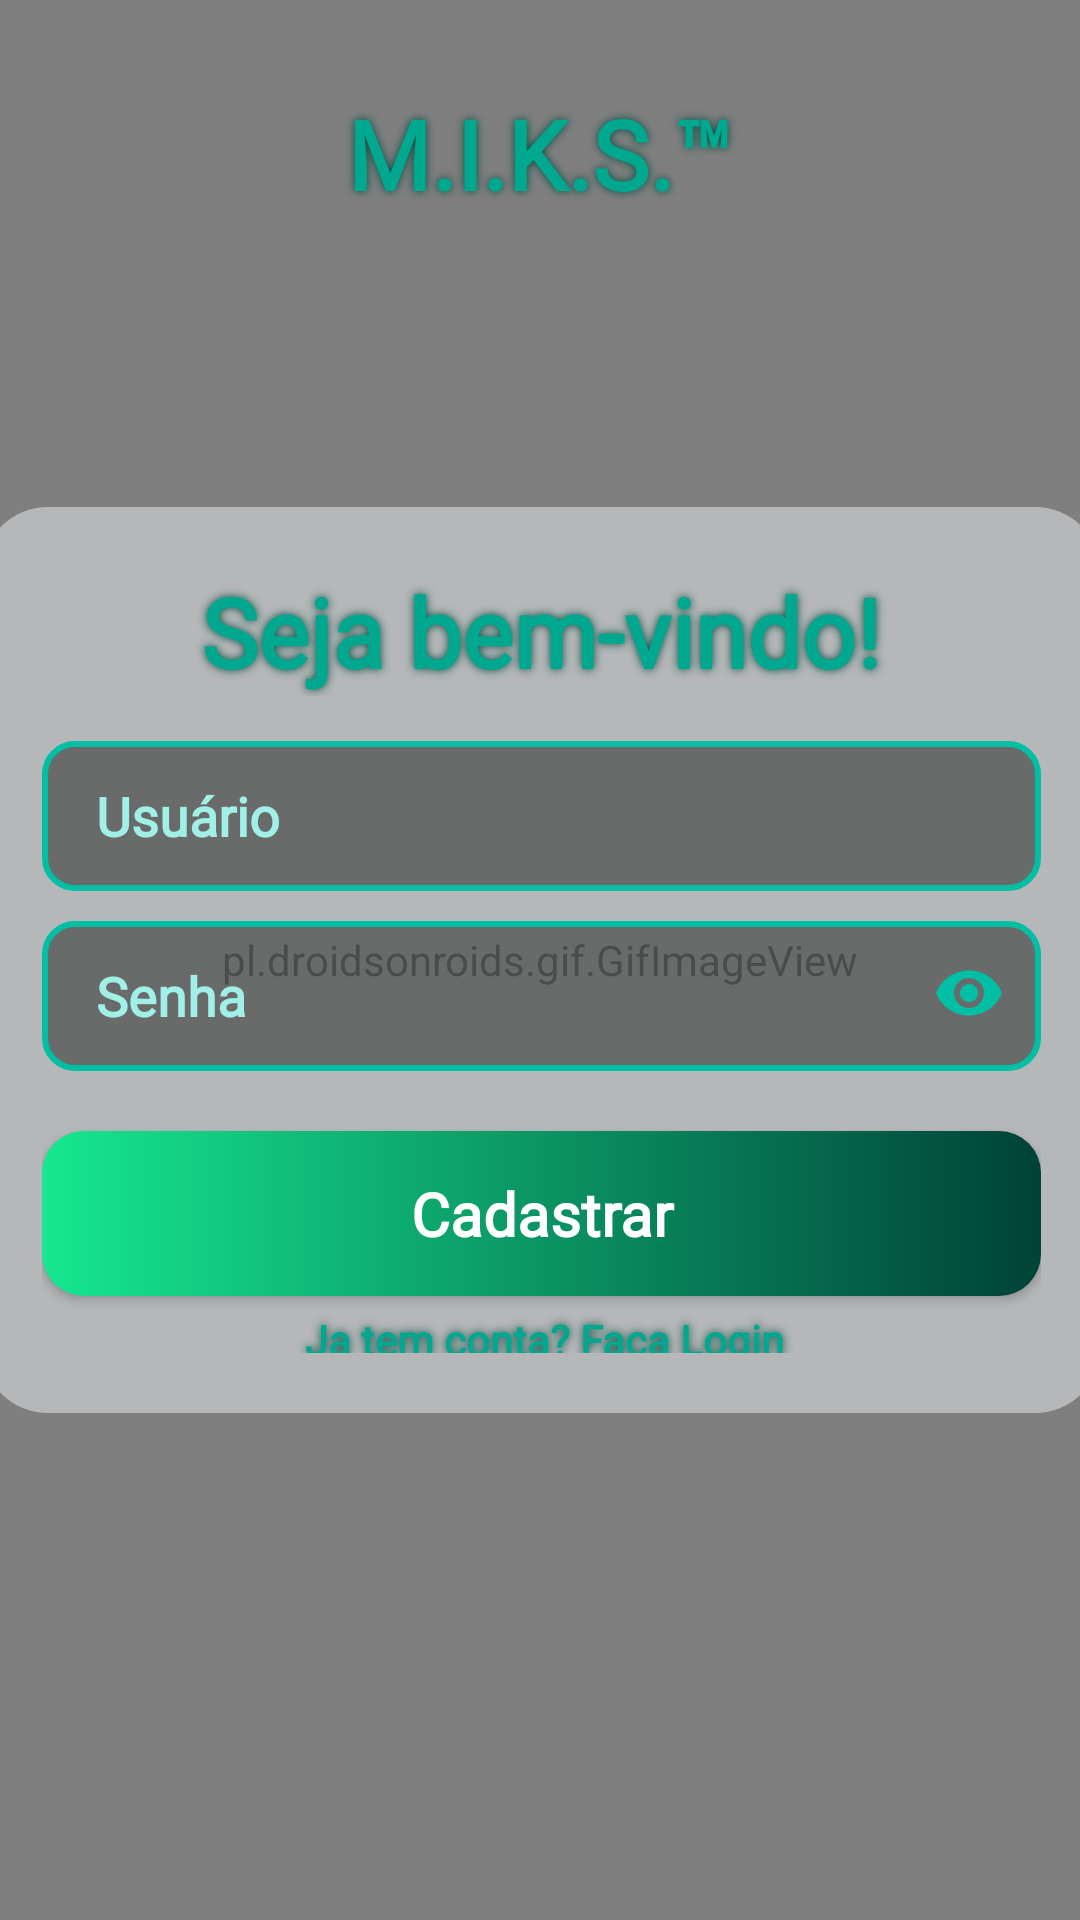

The Android layout XML behind this screen, and the referenced resources:
<!-- AndroidManifest.xml: application theme Theme.SpotifyAPI2bi -->
<!-- res/layout/activity_main2.xml -->
<?xml version="1.0" encoding="utf-8"?>
<androidx.constraintlayout.widget.ConstraintLayout
    xmlns:android="http://schemas.android.com/apk/res/android"
    xmlns:app="http://schemas.android.com/apk/res-auto"
    xmlns:tools="http://schemas.android.com/tools"
    android:layout_width="match_parent"
    android:layout_height="match_parent"
    tools:context=".MainActivity">

    <pl.droidsonroids.gif.GifImageView
        android:layout_width="match_parent"
        android:layout_height="match_parent"
        android:scaleType="centerCrop"
        android:src="@drawable/fundo1080"/>


    <TextView
        android:id="@+id/NomeEmpresa"
        android:layout_width="246dp"
        android:layout_height="49dp"
        android:fontFamily="@font/allerta"
        android:shadowColor="#004d41"
        android:shadowRadius="7"
        android:text="M.I.K.S.™"
        android:textAlignment="center"
        android:textAllCaps="false"
        android:textColor="#00A88F"
        android:textSize="32sp"
        android:textStyle="bold"
        app:layout_constraintBottom_toBottomOf="parent"
        app:layout_constraintEnd_toEndOf="parent"
        app:layout_constraintHorizontal_bias="0.50"
        app:layout_constraintStart_toStartOf="parent"
        app:layout_constraintTop_toTopOf="parent"
        app:layout_constraintVertical_bias="0.050" />

    <LinearLayout
        android:layout_width="373dp"
        android:layout_height="302dp"
        android:background="@drawable/card_bg"
        android:orientation="vertical"
        android:padding="20dp"

        app:layout_constraintBottom_toBottomOf="parent"
        app:layout_constraintEnd_toEndOf="parent"
        app:layout_constraintStart_toStartOf="parent"
        app:layout_constraintTop_toTopOf="parent">

        <TextView
            android:id="@+id/TextoRegis"
            android:layout_width="match_parent"
            android:layout_height="wrap_content"
            android:layout_marginBottom="15dp"
            android:fontFamily="@font/allerta"
            android:shadowColor="#004d41"
            android:shadowRadius="7"
            android:text="Seja bem-vindo!"
            android:textAlignment="center"
            android:textAllCaps="false"
            android:textColor="#00A88F"
            android:textSize="32sp"
            android:textStyle="bold" />

        <EditText
            android:id="@+id/EmailRegis"
            android:layout_width="match_parent"
            android:layout_height="50dp"
            android:background="@drawable/input_bg"
            android:fontFamily="@font/allerta"

            android:hint="Usuário"
            android:paddingLeft="18dp"
            android:textColor="#FFFFFF"

            android:textColorHint="#A0F0E8"
            android:textStyle="bold" />

        <RelativeLayout
            android:layout_width="match_parent"
            android:layout_height="wrap_content"
            android:layout_marginBottom="15dp">

            <EditText
                android:id="@+id/SenhaRegis"
                android:layout_width="match_parent"
                android:layout_height="50dp"
                android:layout_marginTop="10dp"
                android:background="@drawable/input_bg"

                android:fontFamily="@font/allerta"

                android:hint="Senha"
                android:inputType="textPassword"

                android:paddingLeft="18dp"
                android:textColor="#FFFFFF"

                android:textColorHint="#A0F0E8"
                android:textStyle="bold" />

            <ImageView
                android:id="@+id/MostrarSenha"
                android:layout_width="24dp"
                android:layout_height="24dp"
                android:layout_alignParentEnd="true"
                android:layout_marginTop="22dp"
                android:layout_marginEnd="12dp"
                android:src="@drawable/ic_eye"/>
        </RelativeLayout>

        

        <Button
            android:id="@+id/BotaoRegis"
            android:layout_width="match_parent"
            android:layout_height="55dp"
            android:layout_marginTop="5dp"
            android:background="@drawable/button_bg"
            android:fontFamily="@font/allerta"
            android:text="Cadastrar"

            android:textAllCaps="false"
            android:textColor="#FFFFFF"
            android:textSize="20sp"
            android:textStyle="bold"
            app:backgroundTint="@null" />

        <TextView
            android:id="@+id/Logar"
            android:layout_width="335dp"
            android:layout_height="34dp"
            android:layout_marginTop="5dp"
            android:clickable="true"
            android:focusable="true"
            android:fontFamily="@font/allerta"
            android:shadowColor="#004d41"
            android:shadowRadius="7"
            android:text="Ja tem conta? Faça Login"
            android:textAlignment="center"
            android:textColor="#00A88F"
            android:textSize="14sp"
            android:textStyle="bold" />

    </LinearLayout>

</androidx.constraintlayout.widget.ConstraintLayout>
<!-- resources referenced by this layout -->
<resources>
  <!-- drawable button_bg (drawable) -->
  <?xml version="1.0" encoding="utf-8"?>
  <shape xmlns:android="http://schemas.android.com/apk/res/android">
  
      
      <gradient
          android:startColor="#16E790"
          android:endColor="#004237"
          android:angle="0"/>
  
      
      <corners android:radius="14dp"/>
  
  </shape>
  <!-- drawable card_bg (drawable) -->
  <?xml version="1.0" encoding="utf-8"?>
  <shape xmlns:android="http://schemas.android.com/apk/res/android">
  
      <solid android:color="#80ECEFF1"/>
  
      <corners android:radius="22dp"/>
  
  </shape>
  <!-- drawable ic_eye (drawable) -->
  <vector xmlns:android="http://schemas.android.com/apk/res/android"
      android:width="24dp"
      android:height="24dp"
      android:viewportWidth="24"
      android:viewportHeight="24">
  
      <path
          android:fillColor="#00BFA5"
          android:pathData="M12,4.5C7,4.5 2.73,7.61 1,12c1.73,4.39 6,7.5 11,7.5s9.27,-3.11 11,-7.5C21.27,7.61 17,4.5 12,4.5zm0,12.5c-2.76,0 -5,-2.24 -5,-5s2.24,-5 5,-5 5,2.24 5,5 -2.24,5 -5,5zm0,-8c-1.66,0 -3,1.34 -3,3s1.34,3 3,3 3,-1.34 3,-3 -1.34,-3 -3,-3z"/>
  </vector>
  <!-- drawable input_bg (drawable) -->
  <?xml version="1.0" encoding="utf-8"?>
  <shape xmlns:android="http://schemas.android.com/apk/res/android">
  
      <solid android:color="#801E1E1E"/>
  
      <stroke
          android:width="2dp"
          android:color="#00BFA5"/>
  
      <corners android:radius="10dp"/>
  
  </shape>
  <style name="Theme.SpotifyAPI2bi" parent="Base.Theme.SpotifyAPI2bi" />
  <style name="Base.Theme.SpotifyAPI2bi" parent="Theme.Material3.DayNight.NoActionBar">
          
          
      </style>
</resources>
